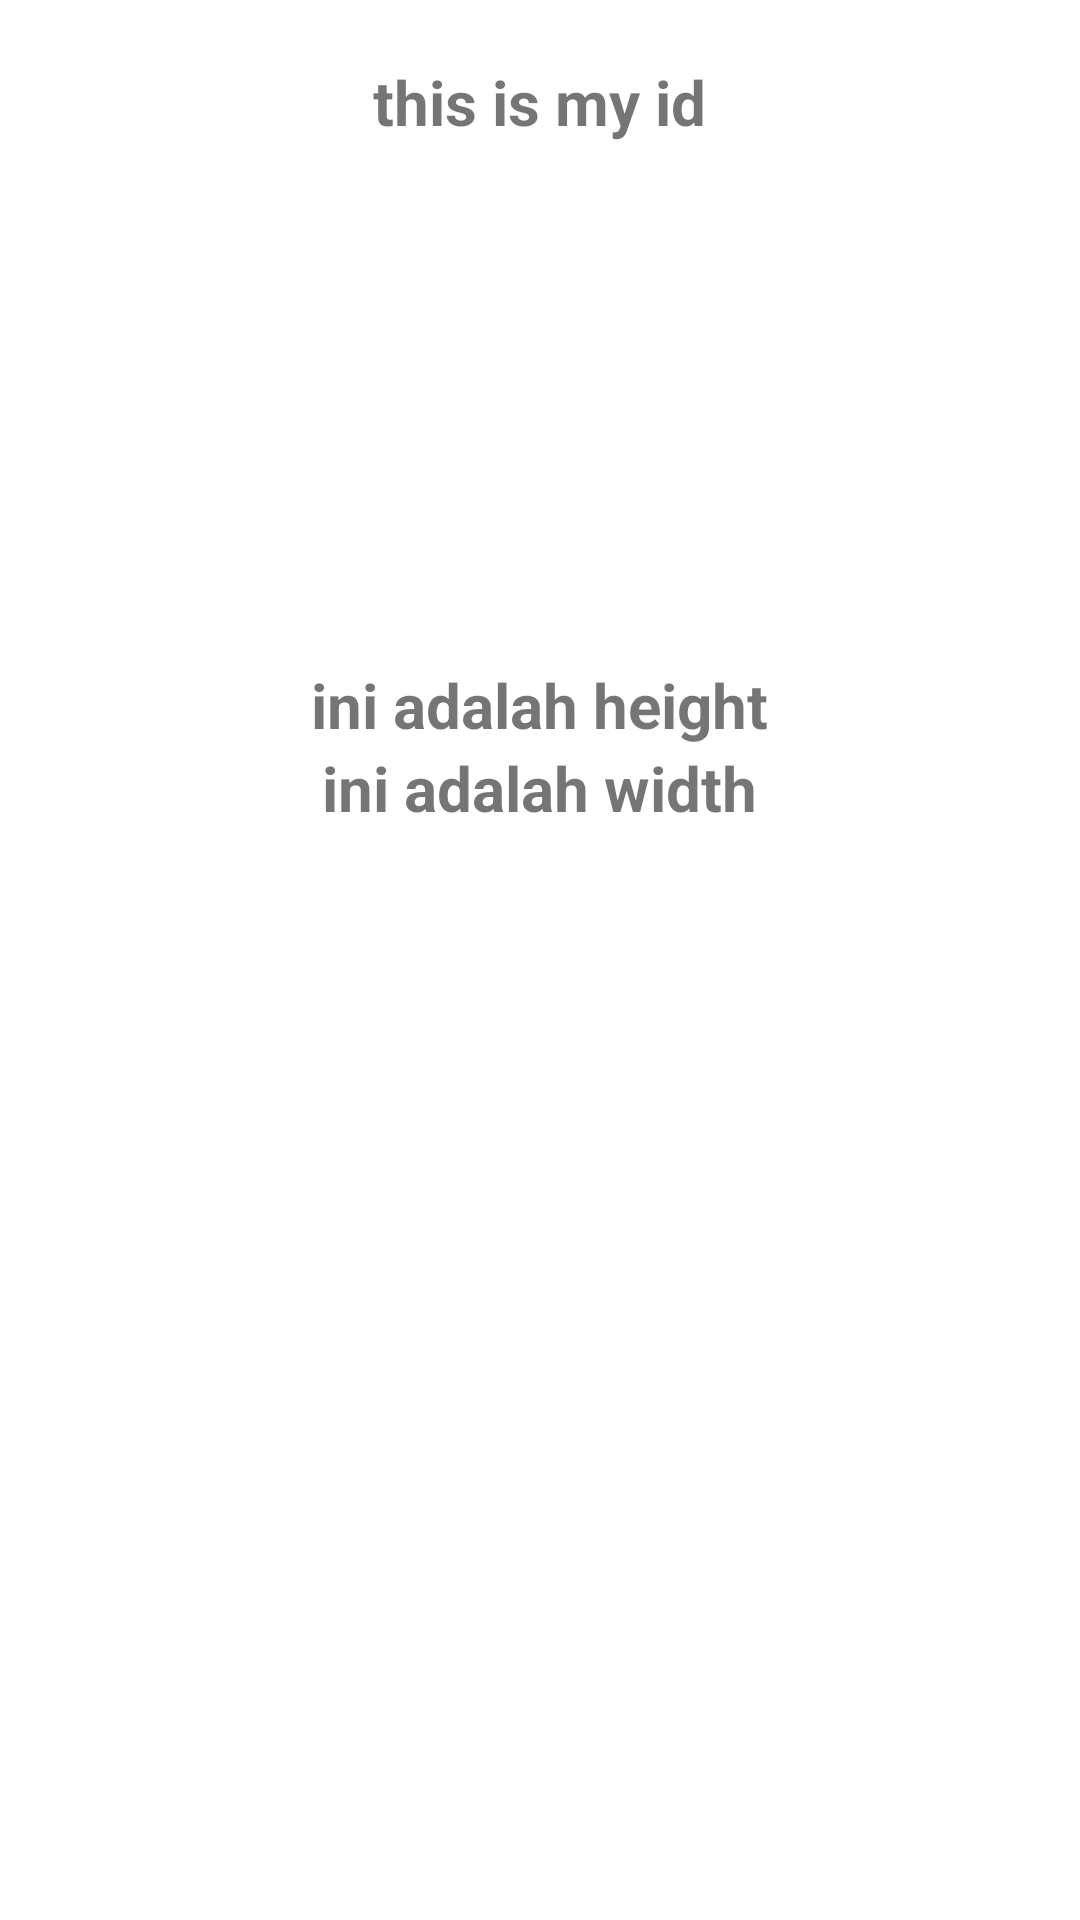

The Android layout XML behind this screen, and the referenced resources:
<!-- AndroidManifest.xml: application theme Theme.PAS -->
<!-- res/layout/activity_detailpage.xml -->
<?xml version="1.0" encoding="utf-8"?>
<ScrollView android:layout_height="wrap_content"
    xmlns:android="http://schemas.android.com/apk/res/android" android:layout_width="match_parent">

    <LinearLayout
        xmlns:android="http://schemas.android.com/apk/res/android"
        xmlns:app="http://schemas.android.com/apk/res-auto"
        xmlns:tools="http://schemas.android.com/tools"
        android:layout_width="match_parent"
        android:layout_height="match_parent"
        android:orientation="vertical"
        tools:context=".detailpage">

        <TextView
            android:layout_width="wrap_content"
            android:id="@+id/iddetail"
            android:layout_height="wrap_content"
            android:text="this is my id"
            android:textSize="10pt"
            android:textStyle="bold"
            android:layout_gravity="center"
            android:layout_marginTop="20dp"
            android:layout_marginBottom="100px"
            ></TextView>

        <ImageView
            android:id="@+id/imageview2"
            android:layout_width="150dp"
            android:layout_gravity="center"
            android:layout_height="120dp"
            android:layout_marginBottom="20dp"/>

        <TextView
            android:layout_width="wrap_content"
            android:layout_height="wrap_content"
            android:text="ini adalah height"
            android:id="@+id/height"
            android:textSize="10pt"
            android:textStyle="bold"
            android:layout_gravity="center"
            ></TextView>
        <TextView
            android:layout_width="wrap_content"
            android:layout_height="wrap_content"
            android:text="ini adalah width"
            android:id="@+id/width"
            android:textSize="10pt"
            android:textStyle="bold"
            android:layout_gravity="center"
            android:layout_marginBottom="20dp"
            ></TextView>




    </LinearLayout>
</ScrollView>
<!-- resources referenced by this layout -->
<resources>
  <style name="Theme.PAS" parent="Theme.MaterialComponents.DayNight.DarkActionBar">
          
          <item name="colorPrimary">@color/purple_500</item>
          <item name="colorPrimaryVariant">@color/purple_700</item>
          <item name="colorOnPrimary">@color/white</item>
          
          <item name="colorSecondary">@color/teal_200</item>
          <item name="colorSecondaryVariant">@color/teal_700</item>
          <item name="colorOnSecondary">@color/black</item>
          
          <item name="android:statusBarColor">?attr/colorPrimaryVariant</item>
          
      </style>
  <color name="purple_500">#FF6200EE</color>
  <color name="purple_700">#FF3700B3</color>
  <color name="white">#FFFFFFFF</color>
  <color name="teal_200">#FF03DAC5</color>
  <color name="teal_700">#FF018786</color>
  <color name="black">#FF000000</color>
</resources>
